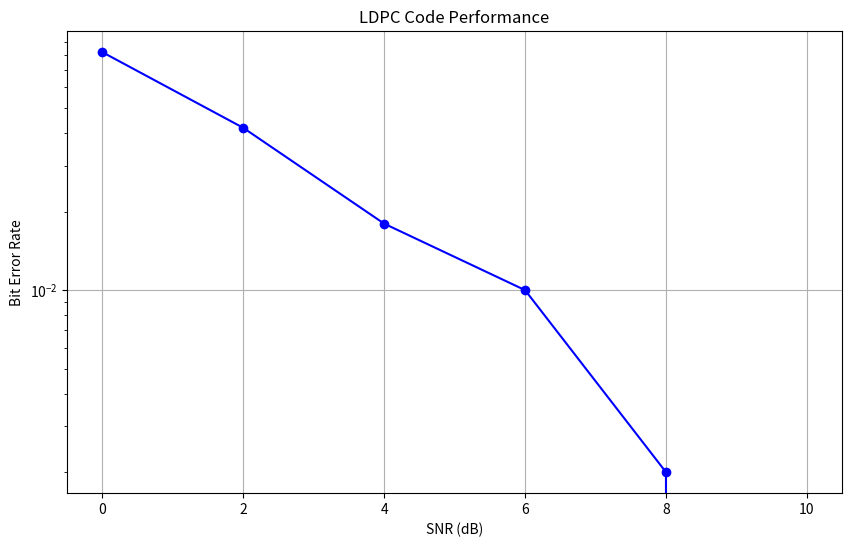

This chart was generated by the following Python code:
import numpy as np
import matplotlib.pyplot as plt
from typing import Tuple

class LDPCSimulator:
    def __init__(self, n: int = 20, k: int = 10):
        """
        Initialize LDPC Simulator with code parameters

        Args:
            n (int): Codeword length
            k (int): Message length
        """
        self.n = n  # codeword length
        self.k = k  # message length
        self.m = n - k  # number of parity checks
        self.H = None  # parity check matrix
        self.G = None  # generator matrix

    def generate_parity_matrix(self) -> np.ndarray:
        """
        Generate a random sparse parity-check matrix with better properties
        """
        # Create sparse matrix with weight 3 per row and roughly weight 3 per column
        H = np.zeros((self.m, self.n))
        col_weights = np.zeros(self.n)

        # Ensure each row has exactly 3 ones
        for i in range(self.m):
            # Try to distribute ones evenly across columns
            available_cols = np.where(col_weights < 4)[0]
            if len(available_cols) < 3:
                available_cols = np.arange(self.n)

            # Randomly place 3 ones in each row
            ones_position = np.random.choice(available_cols, 3, replace=False)
            H[i, ones_position] = 1
            col_weights[ones_position] += 1

        self.H = H
        return H

    def generate_generator_matrix(self) -> np.ndarray:
        """
        Construct generator matrix from parity-check matrix using improved systematic form conversion
        """
        H_temp = self.H.copy()
        n = self.n
        k = self.k
        m = self.m

        # Try multiple times to get systematic form
        max_attempts = 100
        for attempt in range(max_attempts):
            H_working = H_temp.copy()
            success = True

            # Rearrange H to systematic form [P | I]
            for i in range(m):
                # Find pivot
                pivot_found = False
                for j in range(i, n):
                    if H_working[i, j] == 1:
                        if j != i + k:
                            # Swap columns
                            H_working[:, [j, i + k]] = H_working[:, [i + k, j]]
                        pivot_found = True
                        break

                if not pivot_found:
                    success = False
                    break

                # Eliminate ones in the column
                for l in range(m):
                    if l != i and H_working[l, i + k] == 1:
                        H_working[l, :] = (H_working[l, :] + H_working[i, :]) % 2

            if success:
                # Extract P matrix
                P = H_working[:, :k]

                # Create generator matrix G = [I | P^T]
                G = np.zeros((k, n))
                G[:, :k] = np.eye(k)
                G[:, k:] = P.T

                self.G = G
                return G

            # If failed, generate new parity check matrix and try again
            if attempt < max_attempts - 1:
                H_temp = self.generate_parity_matrix()

        raise ValueError("Could not create systematic form after maximum attempts")

    def encode_message(self, message: np.ndarray) -> np.ndarray:
        """
        Encode a message using the generator matrix

        Args:
            message (np.ndarray): Binary message vector

        Returns:
            np.ndarray: Encoded codeword
        """
        return np.mod(np.dot(message, self.G), 2)

    def add_noise(self, codeword: np.ndarray, snr_db: float) -> np.ndarray:
        """
        Add AWGN noise to the codeword

        Args:
            codeword (np.ndarray): Binary codeword
            snr_db (float): Signal-to-noise ratio in dB

        Returns:
            np.ndarray: Noisy received signal
        """
        # Convert to BPSK (+1/-1)
        bpsk = 1 - 2 * codeword

        # Calculate noise power
        snr = 10 ** (snr_db / 10)
        noise_power = 1 / (2 * snr)

        # Add Gaussian noise
        noise = np.sqrt(noise_power) * np.random.randn(len(codeword))
        received = bpsk + noise

        return received

    def decode_received(self, received: np.ndarray, max_iterations: int = 50) -> Tuple[np.ndarray, int]:
        """
        Decode received signal using sum-product algorithm with improved numerical stability

        Args:
            received (np.ndarray): Received noisy signal
            max_iterations (int): Maximum number of iterations

        Returns:
            Tuple[np.ndarray, int]: (Decoded message, number of iterations)
        """
        # Initialize LLRs (Log-Likelihood Ratios)
        llr = 2 * received

        # Initialize messages
        check_to_bit = np.zeros((self.m, self.n))
        bit_to_check = np.zeros((self.m, self.n))
        prev_beliefs = None

        # Get positions of ones in H
        H_indices = [[] for _ in range(self.m)]
        for i in range(self.m):
            H_indices[i] = np.where(self.H[i] == 1)[0]

        # Iterate
        for iteration in range(max_iterations):
            # Update bit-to-check messages
            for i in range(self.m):
                for j in H_indices[i]:
                    bit_to_check[i, j] = llr[j] - check_to_bit[i, j]

            # Normalize bit messages
            bit_scale = np.maximum(1.0, np.max(np.abs(bit_to_check)))
            bit_to_check /= bit_scale

            # Update check-to-bit messages with improved numerical stability
            for i in range(self.m):
                for j in H_indices[i]:
                    other_bits = [b for b in H_indices[i] if b != j]
                    signs = np.sign(bit_to_check[i, other_bits])
                    magnitudes = np.minimum(np.abs(bit_to_check[i, other_bits]), 15)

                    # Calculate message using more stable operations
                    sign = np.prod(signs)
                    magnitude = np.sum(np.log(np.tanh(magnitudes / 2)))
                    check_to_bit[i, j] = sign * 2 * np.arctanh(np.minimum(np.exp(magnitude), 0.99))

                    # Handle numerical instabilities
                    if np.isnan(check_to_bit[i, j]) or np.isinf(check_to_bit[i, j]):
                        check_to_bit[i, j] = sign * 15.0

            # Normalize check messages
            check_scale = np.maximum(1.0, np.max(np.abs(check_to_bit)))
            check_to_bit /= check_scale

            # Compute beliefs
            beliefs = llr.copy()
            for i in range(self.m):
                for j in H_indices[i]:
                    beliefs[j] += check_to_bit[i, j]

            # Make hard decision
            decoded = (beliefs < 0).astype(int)

            # Check if valid codeword
            syndrome = np.mod(np.dot(self.H, decoded), 2)
            if np.all(syndrome == 0):
                return decoded, iteration + 1

            # Check for convergence
            if prev_beliefs is not None and iteration % 5 == 0:
                belief_change = np.max(np.abs(beliefs - prev_beliefs))
                if belief_change < 0.01:
                    return decoded, iteration + 1

            prev_beliefs = beliefs.copy()

        return decoded, max_iterations

def run_simulation():
    """
    Run LDPC simulation and plot results
    """
    # Initialize simulator
    sim = LDPCSimulator(n=20, k=10)

    # Generate matrices
    sim.generate_parity_matrix()
    sim.generate_generator_matrix()

    # Test message
    message = np.random.randint(0, 2, sim.k)

    # SNR range for testing
    snr_range = np.arange(0, 11, 2)
    ber_results = []

    print("Running simulation...")
    print(f"Message: {message}")

    for snr in snr_range:
        errors = 0
        n_trials = 50  # Reduced number of trials

        for _ in range(n_trials):
            # Encode
            codeword = sim.encode_message(message)

            # Add noise
            received = sim.add_noise(codeword, snr)

            # Decode
            decoded, _ = sim.decode_received(received)

            # Count errors in message bits
            errors += np.sum(decoded[:sim.k] != message)

        ber = errors / (n_trials * sim.k)
        ber_results.append(ber)
        print(f"SNR: {snr} dB, BER: {ber:.4f}")

    # Plot results
    plt.figure(figsize=(10, 6))
    plt.semilogy(snr_range, ber_results, 'bo-')
    plt.grid(True)
    plt.xlabel('SNR (dB)')
    plt.ylabel('Bit Error Rate')
    plt.title('LDPC Code Performance')
    plt.show()

if __name__ == "__main__":
    run_simulation()







                     
                      

          

          



